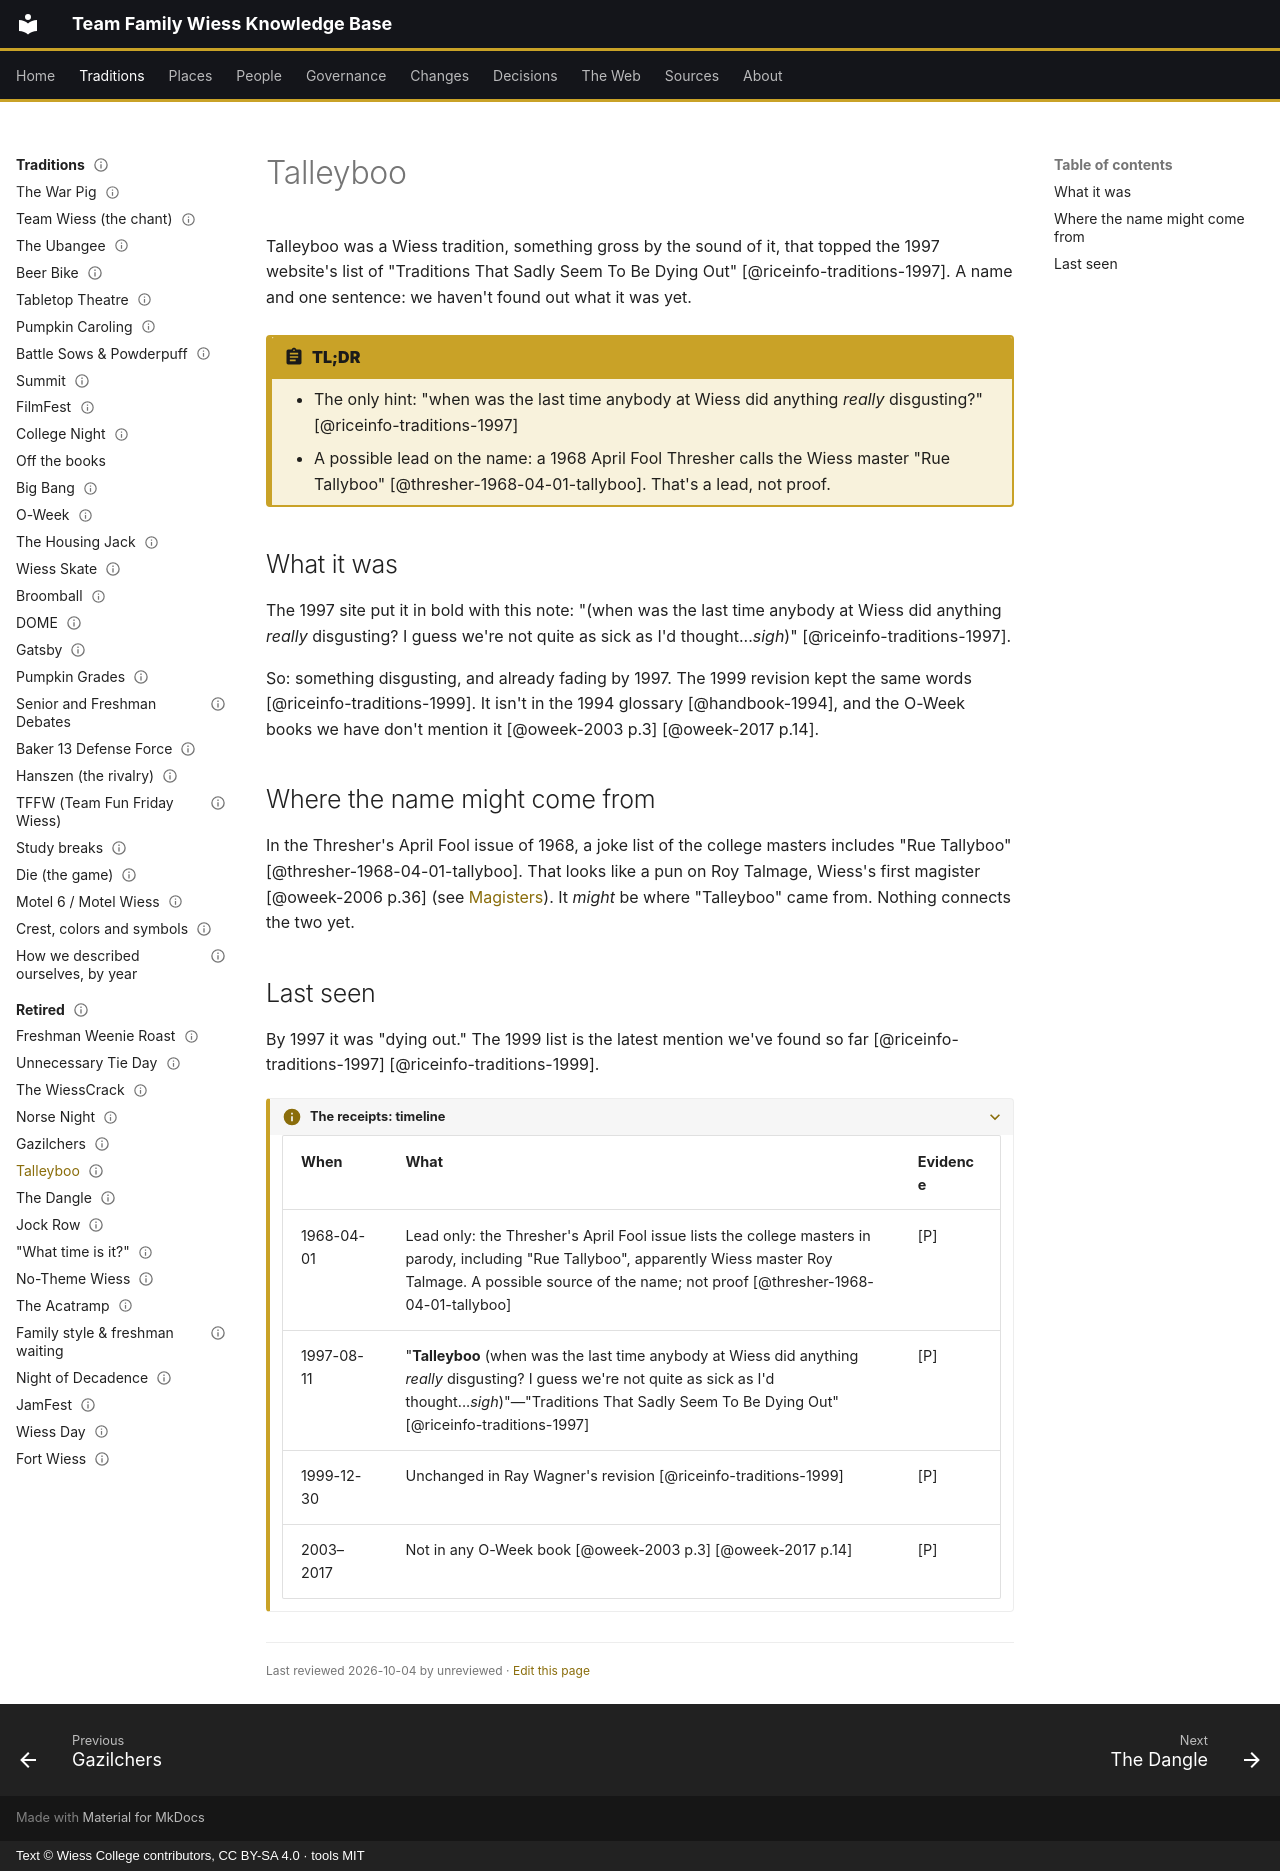

repository: Wiess-College/TFWKB · page: traditions/retired/talleyboo/index.html · generator: mkdocs · copyright: Text © Wiess College contributors, CC BY-SA 4.0 · tools MIT

---
title: Talleyboo
status: draft
last_reviewed: 2026-10-04
reviewed_by: unreviewed
---

# Talleyboo

Talleyboo was a Wiess tradition, something gross by the sound of it, that topped the 1997 website's list of "Traditions That Sadly Seem To Be Dying Out" [@riceinfo-traditions-1997]. A name and one sentence: we haven't found out what it was yet.

!!! abstract "TL;DR"
    - The only hint: "when was the last time anybody at Wiess did anything *really* disgusting?" [@riceinfo-traditions-1997]
    - A possible lead on the name: a 1968 April Fool Thresher calls the Wiess master "Rue Tallyboo" [@thresher-1968-04-01-tallyboo]. That's a lead, not proof.

## What it was

The 1997 site put it in bold with this note: "(when was the last time anybody at Wiess did anything *really* disgusting? I guess we're not quite as sick as I'd thought...*sigh*)" [@riceinfo-traditions-1997].

So: something disgusting, and already fading by 1997. The 1999 revision kept the same words [@riceinfo-traditions-1999]. It isn't in the 1994 glossary [@handbook-1994], and the O-Week books we have don't mention it [@oweek-2003 p.3] [@oweek-2017 p.14].

## Where the name might come from

In the Thresher's April Fool issue of 1968, a joke list of the college masters includes "Rue Tallyboo" [@thresher-1968-04-01-tallyboo]. That looks like a pun on Roy Talmage, Wiess's first magister [@oweek-2006 p.36] (see [Magisters](../../people/magisters.md)). It *might* be where "Talleyboo" came from. Nothing connects the two yet.

## Last seen

By 1997 it was "dying out." The 1999 list is the latest mention we've found so far [@riceinfo-traditions-1997] [@riceinfo-traditions-1999].

??? info "The receipts: timeline"

    | When | What | Evidence |
    |---|---|---|
    | 1968-04-01 | Lead only: the Thresher's April Fool issue lists the college masters in parody, including "Rue Tallyboo", apparently Wiess master Roy Talmage. A possible source of the name; not proof [@thresher-1968-04-01-tallyboo] | [P] |
    | 1997-08-11 | "**Talleyboo** (when was the last time anybody at Wiess did anything *really* disgusting? I guess we're not quite as sick as I'd thought...*sigh*)"—"Traditions That Sadly Seem To Be Dying Out" [@riceinfo-traditions-1997] | [P] |
    | 1999-12-30 | Unchanged in Ray Wagner's revision [@riceinfo-traditions-1999] | [P] |
    | 2003–2017 | Not in any O-Week book [@oweek-2003 p.3] [@oweek-2017 p.14] | [P] |

<div class="reviewed" markdown>Last reviewed 2026-10-04 by unreviewed · [Edit this page](#)</div>
